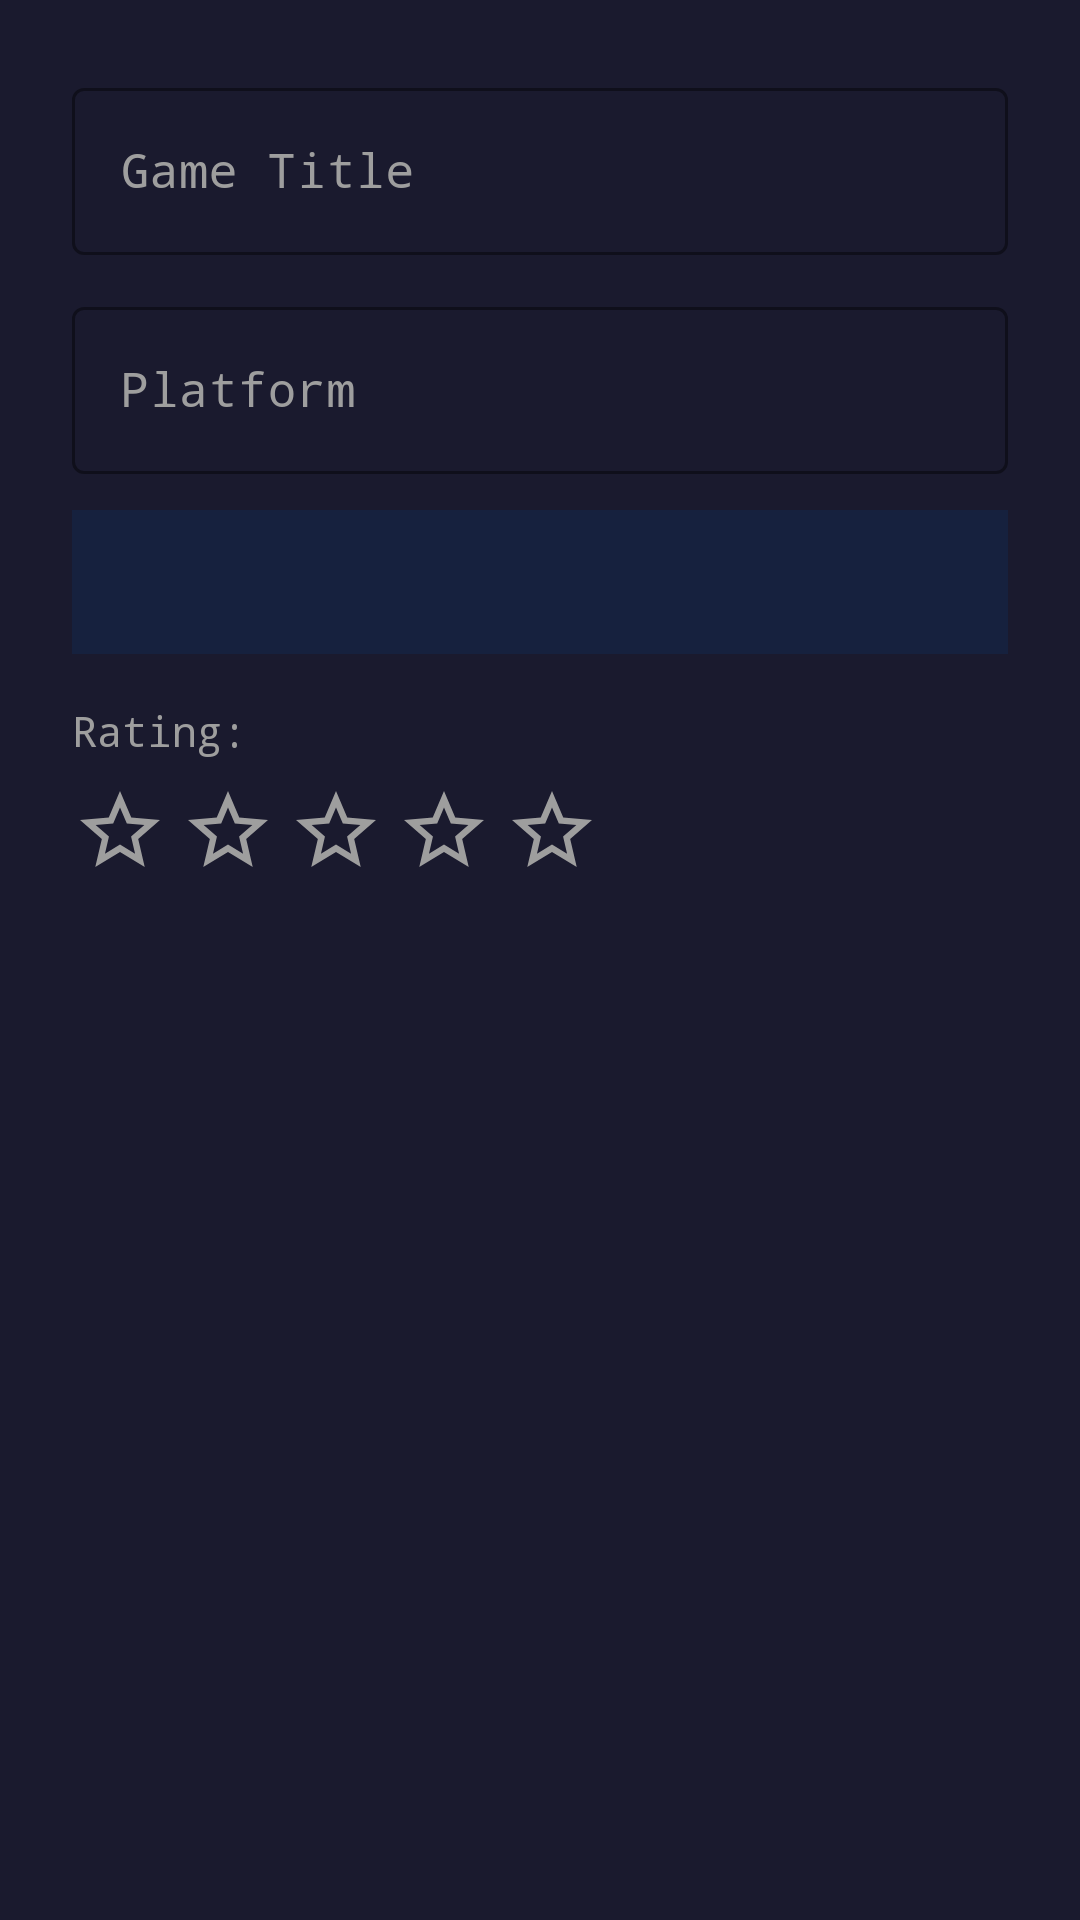

Layout XML and referenced resources for this Android screen:
<!-- AndroidManifest.xml: application theme Theme.Gameboxd -->
<!-- res/layout/dialog_add_game.xml -->
<?xml version="1.0" encoding="utf-8"?>
<LinearLayout
    xmlns:android="http://schemas.android.com/apk/res/android"
    xmlns:app="http://schemas.android.com/apk/res-auto"
    android:layout_width="match_parent"
    android:layout_height="wrap_content"
    android:orientation="vertical"
    android:padding="24dp"
    android:background="@color/retro_dark">

    
    <com.google.android.material.textfield.TextInputLayout
        android:id="@+id/textInputTitle"
        style="@style/Widget.MaterialComponents.TextInputLayout.OutlinedBox"
        android:layout_width="match_parent"
        android:layout_height="wrap_content"
        android:hint="@string/game_title"
        app:boxStrokeColor="?attr/colorOnSurface"
        app:hintTextColor="@color/retro_green"
        android:textColorHint="@color/retro_text_secondary">

        <com.google.android.material.textfield.TextInputEditText
            android:id="@+id/editTextTitle"
            android:layout_width="match_parent"
            android:layout_height="wrap_content"
            android:textColor="@color/retro_text_primary"
            android:fontFamily="monospace"
            android:inputType="text" />

    </com.google.android.material.textfield.TextInputLayout>

    
    <com.google.android.material.textfield.TextInputLayout
        android:id="@+id/textInputPlatform"
        style="@style/Widget.MaterialComponents.TextInputLayout.OutlinedBox"
        android:layout_width="match_parent"
        android:layout_height="wrap_content"
        android:layout_marginTop="12dp"
        android:hint="@string/game_platform"
        app:boxStrokeColor="?attr/colorOnSurface"
        app:hintTextColor="@color/retro_green"
        android:textColorHint="@color/retro_text_secondary">

        <com.google.android.material.textfield.TextInputEditText
            android:id="@+id/editTextPlatform"
            android:layout_width="match_parent"
            android:layout_height="wrap_content"
            android:textColor="@color/retro_text_primary"
            android:fontFamily="monospace"
            android:inputType="text" />

    </com.google.android.material.textfield.TextInputLayout>

    
    <Spinner
        android:id="@+id/spinnerStatus"
        android:layout_width="match_parent"
        android:layout_height="48dp"
        android:layout_marginTop="12dp"
        android:background="@color/retro_card"
        android:popupBackground="@color/retro_card" />

    
    <TextView
        android:id="@+id/ratingLabel"
        android:layout_width="wrap_content"
        android:layout_height="wrap_content"
        android:layout_marginTop="16dp"
        android:text="@string/rating_label"
        android:textColor="@color/retro_text_secondary"
        android:textSize="14sp"
        android:fontFamily="monospace" />

    
    <LinearLayout
        android:id="@+id/ratingContainer"
        android:layout_width="wrap_content"
        android:layout_height="wrap_content"
        android:orientation="horizontal"
        android:layout_marginTop="8dp">

        <ImageView
            android:id="@+id/ratingStar1"
            android:layout_width="32dp"
            android:layout_height="32dp"
            android:src="@drawable/ic_star_empty"
            android:contentDescription="Rating star 1" />

        <ImageView
            android:id="@+id/ratingStar2"
            android:layout_width="32dp"
            android:layout_height="32dp"
            android:layout_marginStart="4dp"
            android:src="@drawable/ic_star_empty"
            android:contentDescription="Rating star 2" />

        <ImageView
            android:id="@+id/ratingStar3"
            android:layout_width="32dp"
            android:layout_height="32dp"
            android:layout_marginStart="4dp"
            android:src="@drawable/ic_star_empty"
            android:contentDescription="Rating star 3" />

        <ImageView
            android:id="@+id/ratingStar4"
            android:layout_width="32dp"
            android:layout_height="32dp"
            android:layout_marginStart="4dp"
            android:src="@drawable/ic_star_empty"
            android:contentDescription="Rating star 4" />

        <ImageView
            android:id="@+id/ratingStar5"
            android:layout_width="32dp"
            android:layout_height="32dp"
            android:layout_marginStart="4dp"
            android:src="@drawable/ic_star_empty"
            android:contentDescription="Rating star 5" />

    </LinearLayout>

</LinearLayout>
<!-- resources referenced by this layout -->
<resources>
  <color name="retro_card">#16213E</color>
  <color name="retro_dark">#1A1A2E</color>
  <color name="retro_green">#39FF14</color>
  <color name="retro_text_primary">#E0E0E0</color>
  <color name="retro_text_secondary">#9E9E9E</color>
  <!-- drawable ic_star_empty (drawable) -->
  <?xml version="1.0" encoding="utf-8"?>
  <vector xmlns:android="http://schemas.android.com/apk/res/android"
      android:width="24dp"
      android:height="24dp"
      android:viewportWidth="24"
      android:viewportHeight="24">
      <path
          android:fillColor="#9E9E9E"
          android:pathData="M22,9.24l-7.19,-0.62L12,2 9.19,8.63 2,9.24l5.46,4.73L5.82,21 12,17.27 18.18,21l-1.63,-7.03L22,9.24zM12,15.4l-3.76,2.27 1,-4.28 -3.32,-2.88 4.38,-0.38L12,6.1l1.71,4.04 4.38,0.38 -3.32,2.88 1,4.28L12,15.4z" />
  </vector>
  <string name="game_platform">Platform</string>
  <string name="game_title">Game Title</string>
  <string name="rating_label">Rating:</string>
  <style name="Theme.Gameboxd" parent="Theme.MaterialComponents.NoActionBar">
          
          <item name="colorPrimary">@color/retro_green</item>
          <item name="colorPrimaryVariant">@color/retro_green_dark</item>
          <item name="colorOnPrimary">@color/retro_black</item>
  
          
          <item name="colorSecondary">@color/retro_cyan</item>
          <item name="colorOnSecondary">@color/retro_black</item>
  
          
          <item name="android:colorBackground">@color/retro_black</item>
          <item name="colorSurface">@color/retro_dark</item>
          <item name="colorOnSurface">@color/retro_text_primary</item>
  
          
          <item name="android:statusBarColor">@color/retro_black</item>
          <item name="android:navigationBarColor">@color/retro_black</item>
          <item name="android:windowBackground">@color/retro_black</item>
      </style>
  <color name="retro_green_dark">#2E7D32</color>
  <color name="retro_black">#0D0D0D</color>
  <color name="retro_cyan">#00E5FF</color>
</resources>
